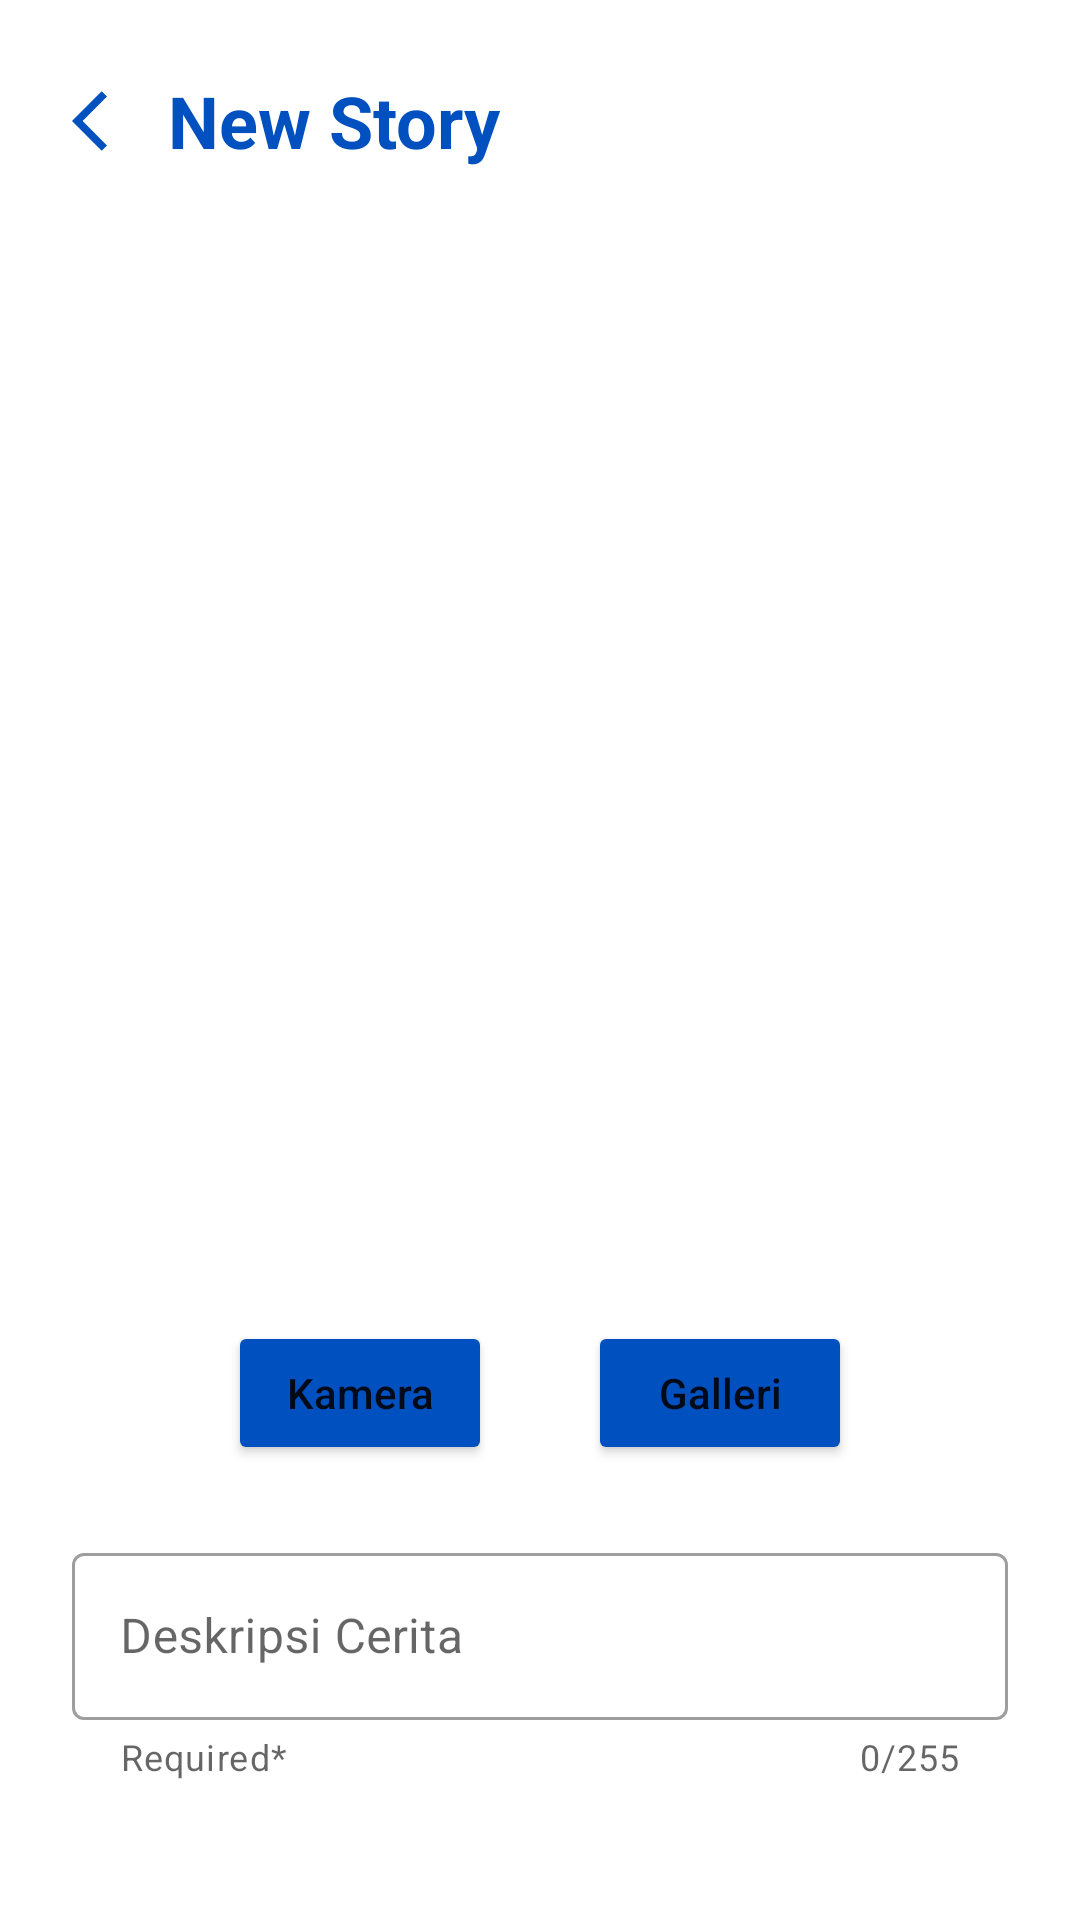

This screen was rendered from an Android layout file. Write that file and the resources it references.
<!-- AndroidManifest.xml: application theme Theme.SubmissionStoryApp -->
<!-- res/layout/activity_new_story.xml -->
<?xml version="1.0" encoding="utf-8"?>
<androidx.constraintlayout.widget.ConstraintLayout xmlns:android="http://schemas.android.com/apk/res/android"
    xmlns:app="http://schemas.android.com/apk/res-auto"
    xmlns:tools="http://schemas.android.com/tools"
    android:layout_width="match_parent"
    android:layout_height="match_parent"
    android:padding="24dp"
    tools:context=".ui.newstory.NewStoryActivity">

    <ImageView
        android:id="@+id/iv_back"
        android:layout_width="wrap_content"
        android:layout_height="wrap_content"
        android:contentDescription="@string/logo"
        android:src="@drawable/ic_baseline_arrow_back_ios_24"
        app:layout_constraintBottom_toBottomOf="@+id/tv_title"
        app:layout_constraintStart_toStartOf="parent"
        app:layout_constraintTop_toTopOf="@+id/tv_title" />

    <TextView
        android:id="@+id/tv_title"
        android:layout_width="wrap_content"
        android:layout_height="wrap_content"
        android:layout_marginStart="8dp"
        android:text="@string/new_story"
        android:textColor="@color/blue"
        android:textSize="24sp"
        android:textStyle="bold"
        android:transitionName="name"
        app:layout_constraintStart_toEndOf="@id/iv_back"
        app:layout_constraintTop_toTopOf="parent" />

    <androidx.core.widget.NestedScrollView
        android:layout_width="match_parent"
        android:layout_height="0dp"
        app:layout_constraintBottom_toBottomOf="parent"
        app:layout_constraintEnd_toEndOf="parent"
        app:layout_constraintStart_toStartOf="parent"
        app:layout_constraintTop_toBottomOf="@id/tv_title">

        <androidx.constraintlayout.widget.ConstraintLayout
            android:layout_width="match_parent"
            android:layout_height="wrap_content">

            <ImageView
                android:id="@+id/iv_story"
                android:layout_width="240dp"
                android:layout_height="320dp"
                android:layout_marginTop="32dp"
                android:contentDescription="@string/logo"
                android:scaleType="fitCenter"
                android:src="@drawable/image_loading_placeholder"
                android:transitionName="picture"
                app:layout_constraintEnd_toEndOf="parent"
                app:layout_constraintStart_toStartOf="parent"
                app:layout_constraintTop_toTopOf="parent" />

            <Button
                android:id="@+id/btn_camera"
                android:layout_width="wrap_content"
                android:layout_height="wrap_content"
                android:layout_marginTop="32dp"
                android:layout_marginEnd="16dp"
                android:backgroundTint="@color/blue"
                android:text="@string/camera"
                android:textAllCaps="false"
                app:layout_constraintEnd_toStartOf="@id/guidelineVertical"
                app:layout_constraintTop_toBottomOf="@id/iv_story" />

            <Button
                android:id="@+id/btn_gallery"
                android:layout_width="wrap_content"
                android:layout_height="wrap_content"
                android:layout_marginStart="16dp"
                android:layout_marginTop="32dp"
                android:backgroundTint="@color/blue"
                android:text="@string/gallery"
                android:textAllCaps="false"
                app:layout_constraintStart_toEndOf="@id/guidelineVertical"
                app:layout_constraintTop_toBottomOf="@id/iv_story" />

            <androidx.constraintlayout.widget.Guideline
                android:id="@+id/guidelineVertical"
                android:layout_width="wrap_content"
                android:layout_height="64dp"
                android:orientation="vertical"
                app:layout_constraintEnd_toEndOf="parent"
                app:layout_constraintGuide_percent="0.5"
                app:layout_constraintStart_toStartOf="parent" />

            <com.google.android.material.textfield.TextInputLayout
                android:id="@+id/til_story"
                style="@style/Widget.MaterialComponents.TextInputLayout.OutlinedBox"
                android:layout_width="match_parent"
                android:layout_height="wrap_content"
                android:layout_marginTop="24dp"
                app:counterEnabled="true"
                app:counterMaxLength="255"
                app:helperText="Required*"
                app:helperTextEnabled="true"
                app:layout_constraintEnd_toEndOf="parent"
                app:layout_constraintStart_toStartOf="parent"
                app:layout_constraintTop_toBottomOf="@id/btn_camera">

                <com.google.android.material.textfield.TextInputEditText
                    android:id="@+id/edt_story"
                    android:layout_width="match_parent"
                    android:layout_height="wrap_content"
                    android:ems="10"
                    android:hint="@string/desc_story"
                    android:inputType="textMultiLine"
                    android:maxLength="255" />

            </com.google.android.material.textfield.TextInputLayout>

            <Button
                android:id="@+id/btn_upload"
                android:layout_width="0dp"
                android:layout_height="wrap_content"
                android:layout_marginTop="32dp"
                android:backgroundTint="@color/blue"
                android:text="@string/upload"
                android:textAllCaps="false"
                app:layout_constraintEnd_toEndOf="@id/btn_gallery"
                app:layout_constraintStart_toStartOf="@id/btn_camera"
                app:layout_constraintTop_toBottomOf="@id/til_story" />


        </androidx.constraintlayout.widget.ConstraintLayout>

    </androidx.core.widget.NestedScrollView>


    <ProgressBar
        android:id="@+id/progressBar"
        style="?android:attr/progressBarStyle"
        android:layout_width="wrap_content"
        android:layout_height="wrap_content"
        android:visibility="gone"
        app:layout_constraintBottom_toBottomOf="parent"
        app:layout_constraintEnd_toEndOf="parent"
        app:layout_constraintStart_toStartOf="parent"
        app:layout_constraintTop_toTopOf="parent" />


</androidx.constraintlayout.widget.ConstraintLayout>
<!-- resources referenced by this layout -->
<resources>
  <color name="blue">#0050BF</color>
  <!-- drawable ic_baseline_arrow_back_ios_24 (drawable) -->
  <vector android:autoMirrored="true" android:height="24dp"
      android:tint="#0050BF" android:viewportHeight="24"
      android:viewportWidth="24" android:width="24dp" xmlns:android="http://schemas.android.com/apk/res/android">
      <path android:fillColor="@android:color/white" android:pathData="M11.67,3.87L9.9,2.1 0,12l9.9,9.9 1.77,-1.77L3.54,12z"/>
  </vector>
  <string name="camera">Kamera</string>
  <string name="desc_story">Deskripsi Cerita</string>
  <string name="gallery">Galleri</string>
  <string name="logo">logo</string>
  <string name="new_story">New Story</string>
  <string name="upload">Upload</string>
  <style name="Theme.SubmissionStoryApp" parent="Theme.MaterialComponents.DayNight.DarkActionBar">
          
          <item name="colorPrimary">@color/blue</item>
          <item name="colorPrimaryVariant">@color/purple_700</item>
          <item name="colorOnPrimary">@color/white</item>
          
          <item name="colorSecondary">@color/teal_200</item>
          <item name="colorSecondaryVariant">@color/teal_700</item>
          <item name="colorOnSecondary">@color/black</item>
          
          <item name="android:statusBarColor" tools:targetApi="l">?attr/colorPrimaryVariant</item>
          
      </style>
  <color name="purple_700">#FF3700B3</color>
  <color name="white">#FFFFFFFF</color>
  <color name="teal_200">#FF03DAC5</color>
  <color name="teal_700">#FF018786</color>
  <color name="black">#FF000000</color>
</resources>
